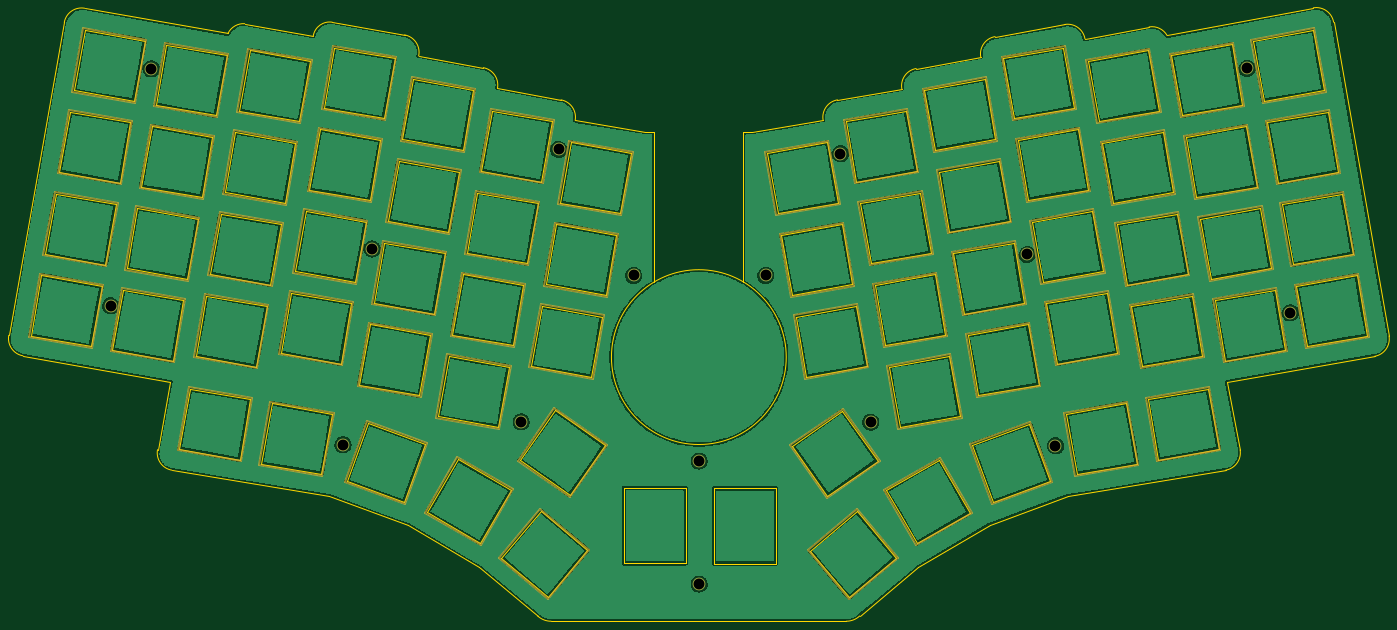
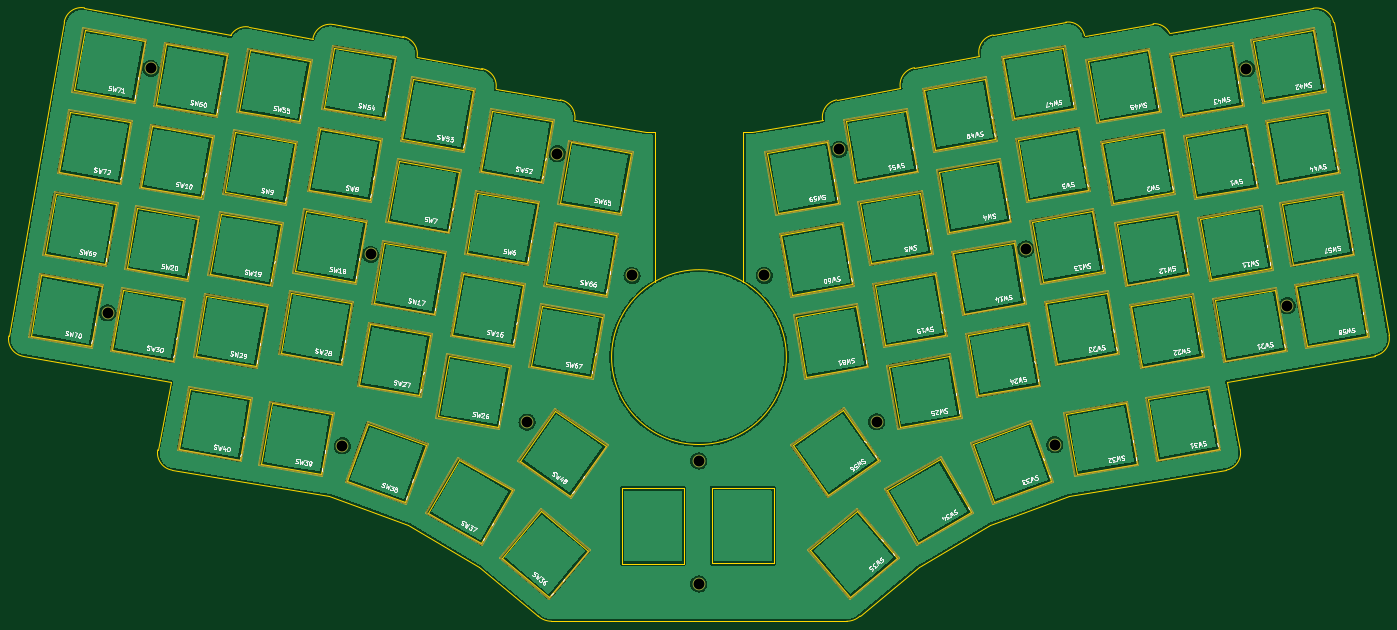
Circuit board: 11 layer files. Board 315.8 x 140.4 mm.
- bottom_copper: po-modular-evq-B_Cu.gbr (623470 bytes)
- bottom_mask: po-modular-evq-B_Mask.gbr (16381 bytes)
- paste: po-modular-evq-B_Paste.gbr (476 bytes)
- bottom_silk: po-modular-evq-B_Silkscreen.gbr (98529 bytes)
- outline: po-modular-evq-Edge_Cuts.gbr (19444 bytes)
- top_copper: po-modular-evq-F_Cu.gbr (623470 bytes)
- top_mask: po-modular-evq-F_Mask.gbr (16381 bytes)
- paste: po-modular-evq-F_Paste.gbr (476 bytes)
- top_silk: po-modular-evq-F_Silkscreen.gbr (477 bytes)
- drill: po-modular-evq-NPTH.drl (627 bytes)
- drill: po-modular-evq-PTH.drl (281 bytes)

=== bottom_copper: po-modular-evq-B_Cu.gbr (623470 bytes, source omitted) ===
=== bottom_mask: po-modular-evq-B_Mask.gbr (16381 bytes, source omitted) ===
=== paste: po-modular-evq-B_Paste.gbr ===
%TF.GenerationSoftware,KiCad,Pcbnew,(6.0.5)*%
%TF.CreationDate,2022-11-14T00:40:42-08:00*%
%TF.ProjectId,po-modular-evq,706f2d6d-6f64-4756-9c61-722d6576712e,rev?*%
%TF.SameCoordinates,Original*%
%TF.FileFunction,Paste,Bot*%
%TF.FilePolarity,Positive*%
%FSLAX46Y46*%
G04 Gerber Fmt 4.6, Leading zero omitted, Abs format (unit mm)*
G04 Created by KiCad (PCBNEW (6.0.5)) date 2022-11-14 00:40:42*
%MOMM*%
%LPD*%
G01*
G04 APERTURE LIST*
G04 APERTURE END LIST*
M02*

=== bottom_silk: po-modular-evq-B_Silkscreen.gbr (98529 bytes, source omitted) ===
=== outline: po-modular-evq-Edge_Cuts.gbr (19444 bytes, source omitted) ===
=== top_copper: po-modular-evq-F_Cu.gbr (623470 bytes, source omitted) ===
=== top_mask: po-modular-evq-F_Mask.gbr (16381 bytes, source omitted) ===
=== paste: po-modular-evq-F_Paste.gbr ===
%TF.GenerationSoftware,KiCad,Pcbnew,(6.0.5)*%
%TF.CreationDate,2022-11-14T00:40:42-08:00*%
%TF.ProjectId,po-modular-evq,706f2d6d-6f64-4756-9c61-722d6576712e,rev?*%
%TF.SameCoordinates,Original*%
%TF.FileFunction,Paste,Top*%
%TF.FilePolarity,Positive*%
%FSLAX46Y46*%
G04 Gerber Fmt 4.6, Leading zero omitted, Abs format (unit mm)*
G04 Created by KiCad (PCBNEW (6.0.5)) date 2022-11-14 00:40:42*
%MOMM*%
%LPD*%
G01*
G04 APERTURE LIST*
G04 APERTURE END LIST*
M02*

=== top_silk: po-modular-evq-F_Silkscreen.gbr ===
%TF.GenerationSoftware,KiCad,Pcbnew,(6.0.5)*%
%TF.CreationDate,2022-11-14T00:40:42-08:00*%
%TF.ProjectId,po-modular-evq,706f2d6d-6f64-4756-9c61-722d6576712e,rev?*%
%TF.SameCoordinates,Original*%
%TF.FileFunction,Legend,Top*%
%TF.FilePolarity,Positive*%
%FSLAX46Y46*%
G04 Gerber Fmt 4.6, Leading zero omitted, Abs format (unit mm)*
G04 Created by KiCad (PCBNEW (6.0.5)) date 2022-11-14 00:40:42*
%MOMM*%
%LPD*%
G01*
G04 APERTURE LIST*
G04 APERTURE END LIST*
M02*

=== drill: po-modular-evq-NPTH.drl ===
M48
; DRILL file {KiCad (6.0.5)} date Mon Nov 14 00:40:43 2022
; FORMAT={-:-/ absolute / inch / decimal}
; #@! TF.CreationDate,2022-11-14T00:40:43-08:00
; #@! TF.GenerationSoftware,Kicad,Pcbnew,(6.0.5)
; #@! TF.FileFunction,NonPlated,1,2,NPTH
FMAT,2
INCH
; #@! TA.AperFunction,NonPlated,NPTH,ComponentDrill
T1C0.0984
%
G90
G05
T1
X3.6462Y-6.1514
X4.0123Y-4.0179
X5.7387Y-7.403
X6.0021Y-5.6404
X7.3438Y-7.1975
X7.6828Y-4.7423
X8.3571Y-5.8791
X8.9473Y-7.5504
X8.9473Y-8.6585
X9.548Y-5.8791
X10.2202Y-4.7817
X10.4938Y-7.1994
X11.9033Y-5.6896
X12.158Y-7.4128
X13.884Y-4.0132
X14.2729Y-6.2164
T0
M30

=== drill: po-modular-evq-PTH.drl ===
M48
; DRILL file {KiCad (6.0.5)} date Mon Nov 14 00:40:43 2022
; FORMAT={-:-/ absolute / inch / decimal}
; #@! TF.CreationDate,2022-11-14T00:40:43-08:00
; #@! TF.GenerationSoftware,Kicad,Pcbnew,(6.0.5)
; #@! TF.FileFunction,Plated,1,2,PTH
FMAT,2
INCH
%
G90
G05
T0
M30

